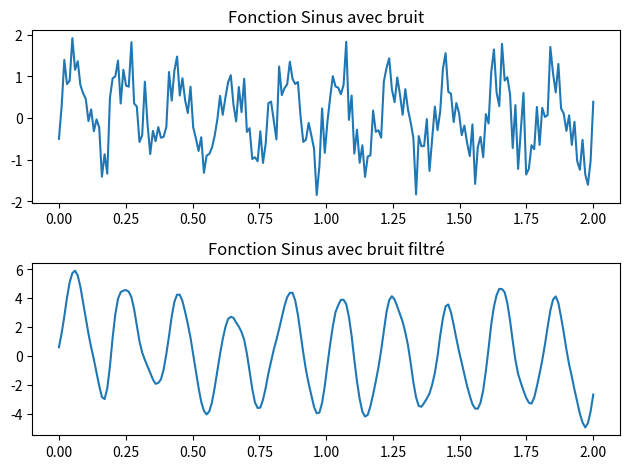

Source code (Python):
import matplotlib.pyplot as plt
import numpy as np

def filtre_Moyen_Mobile(signal, taille_fenetre):
    hamming = np.hamming(taille_fenetre*2)
    convolution = np.convolve(a=signal, v=hamming, mode='same')
    return convolution

#Etape 1 : Génération du Signal Sinusoïdal

nb_plot = 2

frequence = 5 # Hz
temps = 2 # secondes
N = 200

values = np.linspace(start=0, stop=temps, num=N)

# Signal avec du bruit
signal = np.sin(frequence * 2 * np.pi * values) + 0.5 * np.random.randn(N)

figure, axis = plt.subplots(nrows=nb_plot, ncols=1)

axis[0].plot(values, signal)
axis[0].set_title(f"Fonction Sinus avec bruit")



signal_filtre = filtre_Moyen_Mobile(signal, frequence)

axis[1].plot(values, signal_filtre)
axis[1].set_title(f"Fonction Sinus avec bruit filtré")

plt.tight_layout() # Permet de bien affiché avec les espaces entre les graphiques
plt.show()
